Run: headless pygame with SDL's dummy video driver; simulated clock (each Clock.tick advances the game by its frame time, no real sleeping); random seed 0; keys injected as events and as key.get_pressed() state; mouse plan: one left click at the window centre at the start of phase 2, then a move to the lower-right quarter at the start of phase 3.
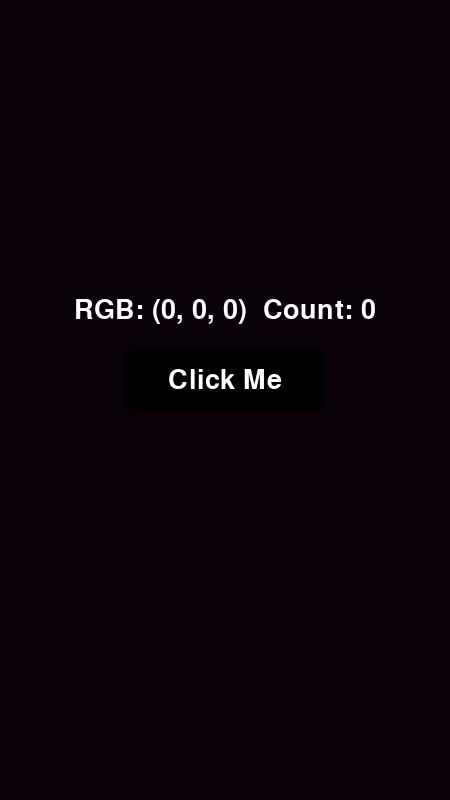
Frame 1 of 4 · flips 1–60 · no input
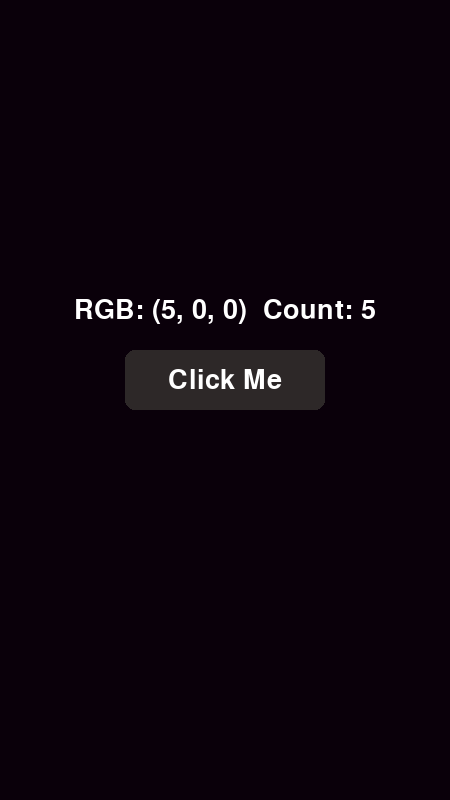
Frame 2 of 4 · flips 61–180 · clicked the window centre · tapped SPACE, RETURN · held RIGHT (→), D
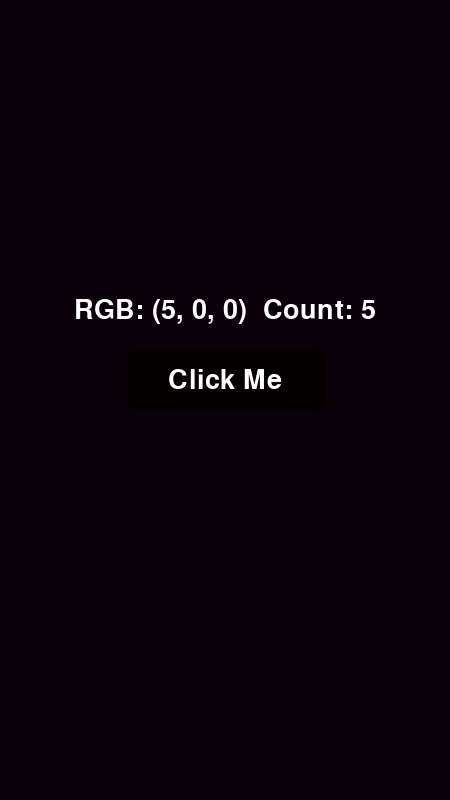
Frame 3 of 4 · flips 181–300 · moved the mouse to the lower-right quarter · held DOWN (↓), S
Frame 4 of 4 · flips 301–420 · held LEFT (←), A, UP (↑), W · screen unchanged from frame 3, image omitted

The pygame program that drew these frames:

import pygame
pygame.init()

screen = pygame.display.set_mode((450, 800), pygame.RESIZABLE)
pygame.display.set_caption("LVLLife")

# colors
color1 = 0
color2 = 0
color3 = 0
background_color = (10, 0, 10)
text_color = (255, 255, 255)

font = pygame.font.Font(None, 40)
button_rect = pygame.Rect(125, 350, 200, 60)
button_text = font.render("Click Me", True, text_color)

clock = pygame.time.Clock()
last_click_time = 0
click_delay = 150  # milliseconds
counter = 0

running = True
while running:
    mouse_pos = pygame.mouse.get_pos()
    mouse_pressed = pygame.mouse.get_pressed()
    current_time = pygame.time.get_ticks()

    for event in pygame.event.get():
        if event.type == pygame.QUIT:
            running = False

    # button logic
    if button_rect.collidepoint(mouse_pos):
        color = (min(color1 + 40, 255), min(color2 + 40, 255), min(color3 + 40, 255))
        if mouse_pressed[0] and current_time - last_click_time > click_delay:
            counter += 5
            color1 += 5
            if color1 > 255:
                color1 = 0
                color3 += 5
                if color3 > 255:
                    color3 = 0
                    color2 += 5
                    if color2 > 255:
                        color2 = 0
            last_click_time = current_time
    else:
        color = (color1, color2, color3)

    # drawing
    screen.fill(background_color)
    pygame.draw.rect(screen, color, button_rect, border_radius=10)

    counter_text = font.render(f"RGB: ({color1}, {color2}, {color3})  Count: {counter}", True, text_color)
    counter_rect = counter_text.get_rect(center=(button_rect.centerx, button_rect.top - 40))
    screen.blit(counter_text, counter_rect)

    text_rect = button_text.get_rect(center=button_rect.center)
    screen.blit(button_text, text_rect)

    pygame.display.flip()
    clock.tick(60)

pygame.quit()
